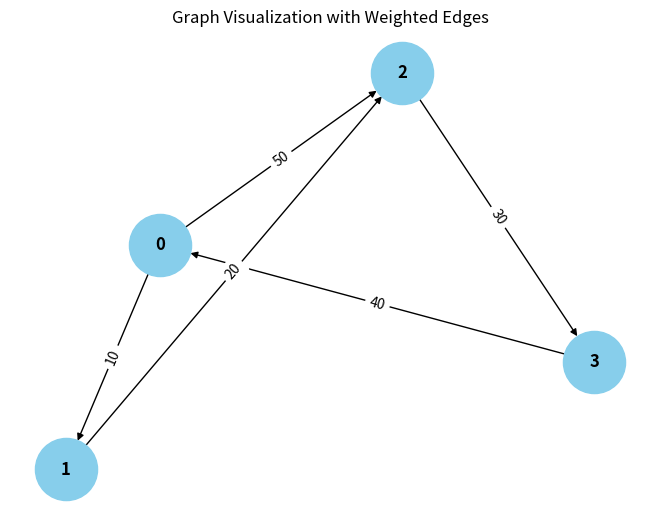

The matplotlib source for this figure:
from collections import defaultdict

# ---------------------------
# WeightedGraph Class
# ---------------------------
class WeightedGraph:
    def __init__(self, vertices):
        self.vertices = vertices
        self.adj_list = {i: [] for i in range(vertices)}  # Adjacency list for the graph
        self.edges = []  # List to store the edges (u, v, weight)

    def add_edge(self, u, v, weight):
        """Add a single edge to the graph."""
        if (u, v, weight) not in self.edges:
            self.edges.append((u, v, weight))
            self.adj_list[u].append((v, weight))

    def add_multiple_edges(self, edges):
        """Add multiple edges at once."""
        for u, v, weight in edges:
            self.add_edge(u, v, weight)

    def get_edges(self):
        """Return all edges in the graph."""
        return self.edges

    def print_edges(self):
        """Print the edges of the graph."""
        print("Edges in the graph:")
        for u, v, weight in self.edges:
            print(f"{u} -> {v} (Weight: {weight})")

    def print_adj_list(self):
        """Print the adjacency list of the graph."""
        print("Adjacency List of the graph:")
        for u in self.adj_list:
            print(f"{u} -> {self.adj_list[u]}")

    def is_cyclic_directed(self):
        """Detect if there is a cycle in a directed graph using DFS."""
        visited = [False] * self.vertices
        rec_stack = [False] * self.vertices

        def dfs(v):
            visited[v] = True
            rec_stack[v] = True
            for neighbor, _ in self.adj_list[v]:
                if not visited[neighbor] and dfs(neighbor):
                    return True
                elif rec_stack[neighbor]:
                    return True
            rec_stack[v] = False
            return False

        for node in range(self.vertices):
            if not visited[node]:
                if dfs(node):
                    return True
        return False

    def is_cyclic_undirected(self):
        """Detect if there is a cycle in an undirected graph using DFS."""
        visited = [False] * self.vertices

        def dfs(v, parent):
            visited[v] = True
            for neighbor, _ in self.adj_list[v]:
                if not visited[neighbor]:
                    if dfs(neighbor, v):
                        return True
                elif parent != neighbor:
                    return True
            return False

        for node in range(self.vertices):
            if not visited[node]:
                if dfs(node, -1):
                    return True
        return False

    def is_negative_cycle(self):
        """Detect if there is a negative cycle using Bellman-Ford."""
        dist = [float("inf")] * self.vertices
        dist[1] = 0  # Start from node 0

        for _ in range(self.vertices - 1):
            for u, v, weight in self.edges:
                if dist[u] != float("inf") and dist[u] + weight < dist[v]:
                    dist[v] = dist[u] + weight

        for u, v, weight in self.edges:
            if dist[u] != float("inf") and dist[u] + weight < dist[v]:
                return True  # Negative cycle detected
        return False

    def reset_graph(self):
        """Reset the graph to its empty state."""
        self.edges = []  # Clear all edges
        self.adj_list = {i: [] for i in range(self.vertices)}  # Reset adjacency list for each vertex

    def union(self, parent, u, v):
        """Union-find helper function."""
        root_u = self.find_parent(parent, u)
        root_v = self.find_parent(parent, v)
        if root_u != root_v:
            parent[root_u] = root_v

    def find_parent(self, parent, v):
        """Find the root of the node using path compression."""
        if parent[v] == -1:
            return v
        parent[v] = self.find_parent(parent, parent[v])
        return parent[v]

    def is_cyclic_undirected_union_find(self):
        """Detect cycles in an undirected graph using Union-Find."""
        parent = [-1] * self.vertices

        for u, v, _ in self.edges:
            x = self.find_parent(parent, u)
            y = self.find_parent(parent, v)

            if x == y:
                return True
            self.union(parent, x, y)
        return False

    # ---------------------------
    # Helper functions for testing
    # ---------------------------

    def reset_graph_helper(self):
        """Reset the graph to an empty state for testing."""
        self.edges = []
        self.adj_list = defaultdict(list)

    def get_edges_helper(self):
        """Return all edges for testing."""
        return self.edges

    def add_multiple_edges_helper(self, edges):
        """Add multiple edges for testing."""
        for edge in edges:
            self.add_edge(*edge)

# ---------------------------
# Helper Class for Cycle Test Results
# ---------------------------
class CycleDetectionResults:
    def __init__(self):
        self.directed_cycle_detected = False
        self.undirected_cycle_detected = False
        self.negative_cycle_detected = False

# ---------------------------
# Additional Functionalities
# ---------------------------

class GraphRenderer:
    def __init__(self, graph):
        """Initialize the renderer for visualizing the graph."""
        self.graph = graph

    def render_edges(self):
        """Render the edges of the graph."""
        print("\nRendering edges of the graph:")
        for u, v, weight in self.graph.get_edges():
            print(f"{u} -> {v} (Weight: {weight})")

    def render_adj_list(self):
        """Render the adjacency list of the graph."""
        print("\nRendering adjacency list:")
        self.graph.print_adj_list()

    def render_summary(self):
        """Render a summary of the graph."""
        print("\nGraph summary:")
        print(f"Total vertices: {self.graph.vertices}")
        print(f"Total edges: {len(self.graph.get_edges())}")
        print(f"Is cyclic (directed): {self.graph.is_cyclic_directed()}")
        print(f"Is cyclic (undirected): {self.graph.is_cyclic_undirected()}")
        print(f"Has negative cycle: {self.graph.is_negative_cycle()}")

import matplotlib.pyplot as plt
import networkx as nx

class WeightedGraphVisualization:
    def __init__(self, graph):
        """Initialize the visualization of weighted graph."""
        self.graph = graph

    def visualize(self):
        """Visualize the graph with weighted edges using networkx and matplotlib."""
        G = nx.DiGraph()  # Using DiGraph for directed graph visualization

        # Add edges to the networkx graph
        for u, v, weight in self.graph.get_edges():
            G.add_edge(u, v, weight=weight)

        # Draw the graph
        pos = nx.spring_layout(G)  # Layout for node positioning
        edge_labels = nx.get_edge_attributes(G, 'weight')

        # Draw nodes, edges, and labels
        nx.draw(G, pos, with_labels=True, node_color='skyblue', node_size=2000, font_size=12, font_weight='bold')
        nx.draw_networkx_edge_labels(G, pos, edge_labels=edge_labels)

        # Display the plot
        plt.title("Graph Visualization with Weighted Edges")
        plt.show()


# ---------------------------
# Main Program
# ---------------------------

class WeightedGraphHandler:
    def __init__(self, vertices):
        """Initialize the graph handler."""
        self.graph = WeightedGraph(vertices)
        self.renderer = GraphRenderer(self.graph)
        self.visualizer = WeightedGraphVisualization(self.graph)

    def add_edges(self, edges):
        """Add edges to the graph."""
        for edge in edges:
            self.graph.add_edge(*edge)

    def render_graph(self):
        """Render the graph using the renderer."""
        self.renderer.render_edges()
        self.renderer.render_adj_list()

    def visualize_graph(self):
        """Visualize the graph using the visualizer."""
        self.visualizer.visualize()

    def cycle_detection_summary(self):
        """Print the cycle detection summary."""
        print("\nCycle detection summary:")
        print(f"Directed cycle detected: {self.graph.is_cyclic_directed()}")
        print(f"Undirected cycle detected: {self.graph.is_cyclic_undirected()}")
        print(f"Negative cycle detected: {self.graph.is_negative_cycle()}")

# ---------------------------
# Extended Graph Operations
# ---------------------------

class GraphCycleAnalysis:
    def __init__(self, graph):
        """Initialize cycle analysis on the graph."""
        self.graph = graph
        self.results = CycleDetectionResults()

    def analyze_cycles(self):
        """Analyze different types of cycles in the graph."""
        self.results.directed_cycle_detected = self.graph.is_cyclic_directed()
        self.results.undirected_cycle_detected = self.graph.is_cyclic_undirected()
        self.results.negative_cycle_detected = self.graph.is_negative_cycle()

    def print_analysis(self):
        """Print the analysis results."""
        print(f"Directed cycle detected: {self.results.directed_cycle_detected}")
        print(f"Undirected cycle detected: {self.results.undirected_cycle_detected}")
        print(f"Negative cycle detected: {self.results.negative_cycle_detected}")

# ---------------------------
# Main Function
# ---------------------------

if __name__ == "__main__":
    # Create a graph with 4 vertices (0, 1, 2, 3)
    graph_handler = WeightedGraphHandler(4)

    # Add some sample edges (u, v, weight)
    edges = [
        (0, 1, 10),  # Edge from 0 to 1 with weight 10
        (1, 2, 20),  # Edge from 1 to 2 with weight 20
        (2, 3, 30),  # Edge from 2 to 3 with weight 30
        (3, 0, 40),  # Edge from 3 to 0 with weight 40 (creates a directed cycle: 0 -> 1 -> 2 -> 3 -> 0)
        (0, 2, 50)  # Edge from 0 to 2 with weight 50
    ]

    # Add edges to the graph
    graph_handler.add_edges(edges)

    # Render the graph's edges and adjacency list
    graph_handler.render_graph()

    # Visualize the graph
    graph_handler.visualize_graph()

    # Detect and print the cycle results
    graph_handler.cycle_detection_summary()

    # Analyze cycles in detail
    cycle_analysis = GraphCycleAnalysis(graph_handler.graph)
    cycle_analysis.analyze_cycles()
    cycle_analysis.print_analysis()
